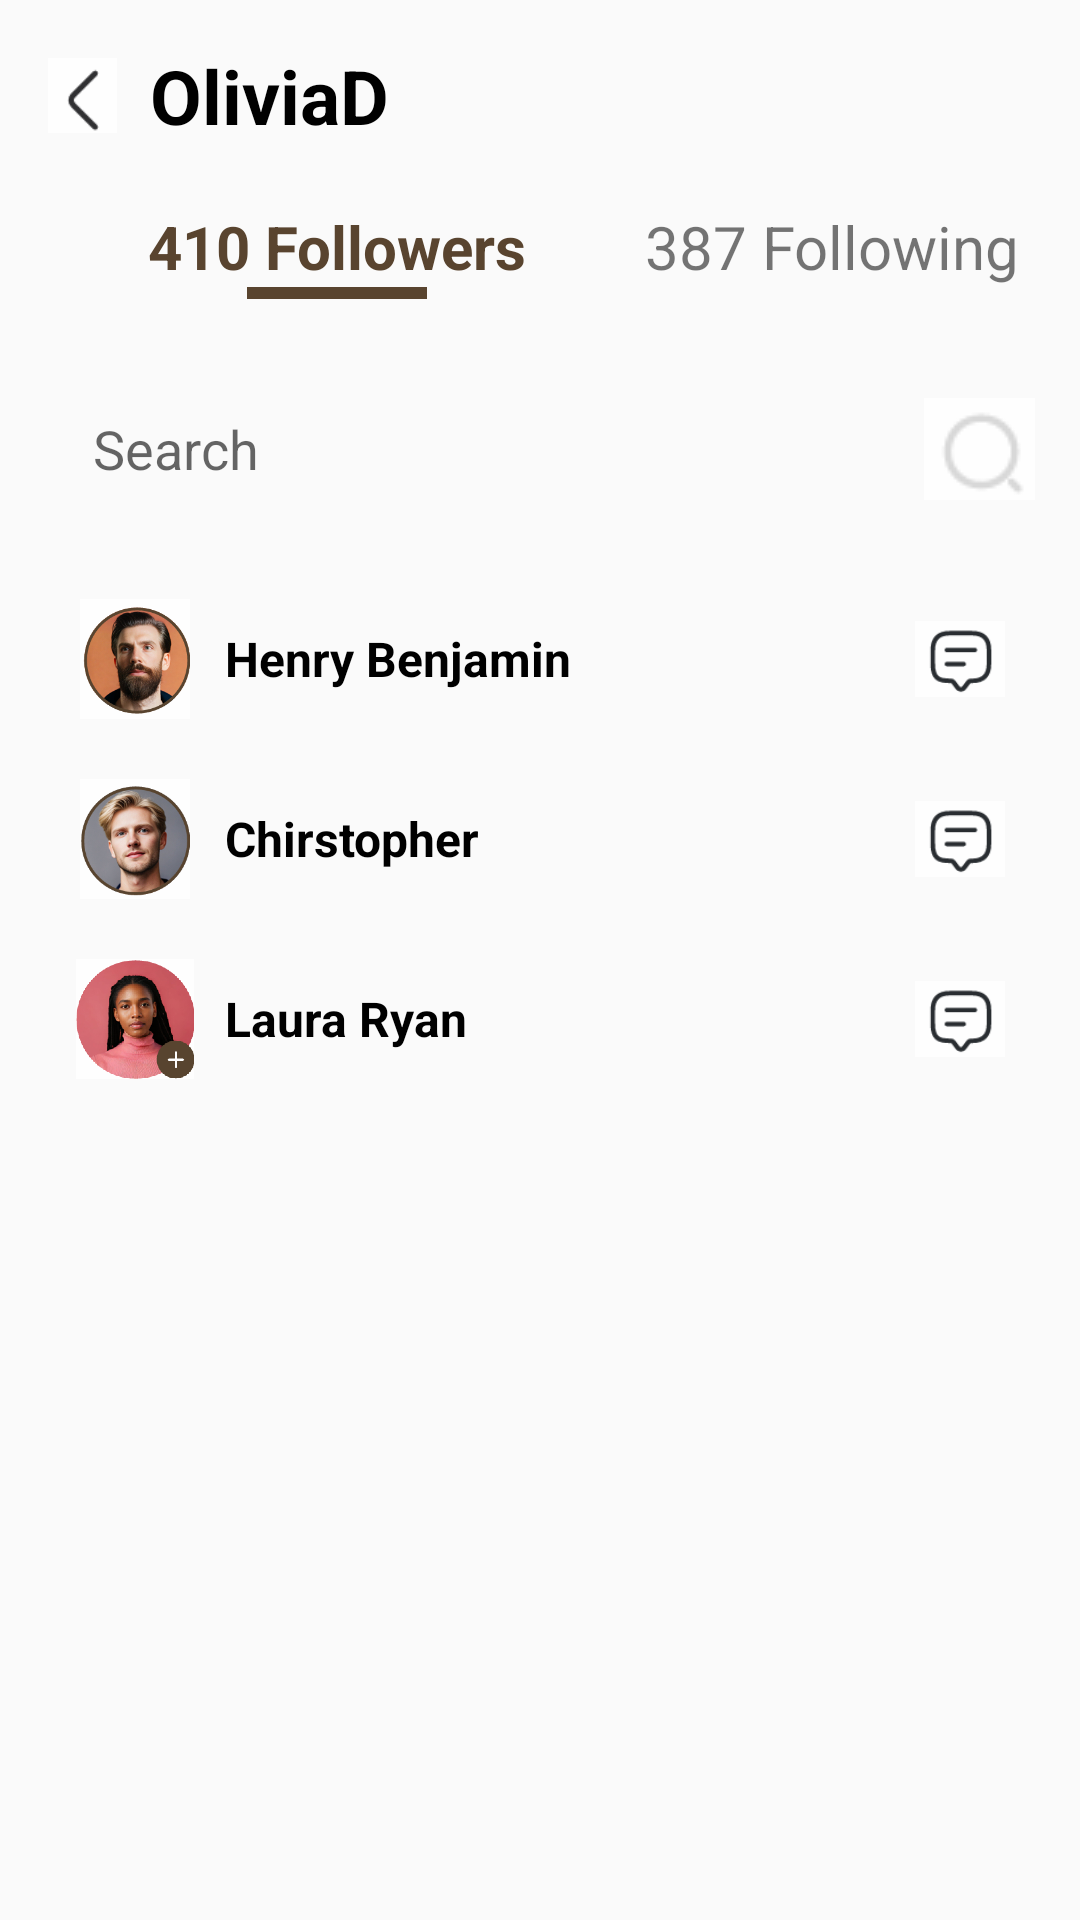

Android layout source for this screen:
<!-- AndroidManifest.xml: application theme Theme.I220813 -->
<!-- res/layout/activity_followers.xml -->
<?xml version="1.0" encoding="utf-8"?>
<LinearLayout xmlns:android="http://schemas.android.com/apk/res/android"
    android:layout_width="match_parent"
    android:layout_height="match_parent"
    android:orientation="vertical"
    android:padding="15dp"
    android:id="@+id/main">

    <LinearLayout
        android:layout_width="match_parent"
        android:layout_height="wrap_content"
        android:orientation="horizontal"
        android:gravity="center_vertical"
        android:paddingBottom="10dp">

        <ImageView
            android:id="@+id/back_button"
            android:layout_width="25dp"
            android:layout_height="25dp"
            android:src="@drawable/back_icon"
            android:layout_marginEnd="10dp"/>

        <TextView
            android:layout_width="0dp"
            android:layout_height="wrap_content"
            android:layout_weight="1"
            android:text="OliviaD"
            android:textSize="25dp"
            android:textStyle="bold"
            android:textColor="@color/black"/>


    </LinearLayout>

    <LinearLayout
        android:layout_width="match_parent"
        android:layout_height="wrap_content"
        android:orientation="horizontal"
        android:paddingVertical="10dp"
        android:weightSum="2">


        <LinearLayout
            android:layout_width="wrap_content"
            android:layout_height="wrap_content"
            android:orientation="vertical"
            android:layout_weight="1"
            android:gravity="center"
            >

            <TextView
                android:layout_width="match_parent"
                android:layout_height="wrap_content"
                android:text="410 Followers"
                android:textSize="20dp"
                android:textStyle="bold"
                android:textColor="#59442F"
                android:gravity="center"/>

            <View
                android:id="@+id/underline_dms"
                android:layout_width="60dp"
                android:layout_height="4dp"
                android:background="#59442F"
                android:layout_gravity="center_horizontal"
                android:visibility="visible"/>
        </LinearLayout>


        
        <TextView
            android:id="@+id/following_tab"
            android:layout_width="0dp"
            android:layout_height="wrap_content"
            android:layout_weight="1"
            android:text="387 Following"
            android:textSize="20dp"
            android:gravity="center"/>

    </LinearLayout>

    <EditText
        android:layout_width="match_parent"
        android:layout_height="40dp"
        android:hint="Search"
        android:background="@null"
        android:paddingStart="16dp"
        android:drawableEnd="@drawable/search_icon"
        android:layout_marginVertical="20dp"
        />

    <LinearLayout
        android:id="@+id/top_dm"
        android:layout_width="match_parent"
        android:layout_height="wrap_content"
        android:orientation="horizontal"
        android:padding="10dp"
        android:gravity="center_vertical">

        <ImageView
            android:layout_width="40dp"
            android:layout_height="40dp"
            android:src="@drawable/story_1"
            android:layout_marginEnd="10dp"/>

        <TextView
            android:layout_width="0dp"
            android:layout_height="wrap_content"
            android:layout_weight="1"
            android:text="Henry Benjamin"
            android:textSize="16dp"
            android:textColor="@color/black"
            android:textStyle="bold"/>

        <ImageView
            android:id="@+id/top_chat_icon"
            android:layout_width="30dp"
            android:layout_height="30dp"
            android:src="@drawable/chat_icon"
            />
    </LinearLayout>


    <LinearLayout
        android:layout_width="match_parent"
        android:layout_height="wrap_content"
        android:orientation="horizontal"
        android:padding="10dp"
        android:gravity="center_vertical">

        <ImageView
            android:layout_width="40dp"
            android:layout_height="40dp"
            android:src="@drawable/story_2"
            android:layout_marginEnd="10dp"/>

        <TextView
            android:layout_width="0dp"
            android:layout_height="wrap_content"
            android:layout_weight="1"
            android:text="Chirstopher"
            android:textSize="16dp"
            android:textColor="@color/black"
            android:textStyle="bold"/>

        <ImageView
            android:layout_width="30dp"
            android:layout_height="30dp"
            android:src="@drawable/chat_icon"
            />
    </LinearLayout>

    <LinearLayout
        android:layout_width="match_parent"
        android:layout_height="wrap_content"
        android:orientation="horizontal"
        android:padding="10dp"
        android:gravity="center_vertical">

        <ImageView
            android:layout_width="40dp"
            android:layout_height="40dp"
            android:src="@drawable/my_story"
            android:layout_marginEnd="10dp"/>

        <TextView
            android:layout_width="0dp"
            android:layout_height="wrap_content"
            android:layout_weight="1"
            android:text="Laura Ryan"
            android:textSize="16dp"
            android:textStyle="bold"
            android:textColor="@color/black"/>

        <ImageView
            android:layout_width="30dp"
            android:layout_height="30dp"
            android:src="@drawable/chat_icon"
            />
    </LinearLayout>
</LinearLayout>
<!-- resources referenced by this layout -->
<resources>
  <!-- drawable back_icon: png bitmap (drawable, 453 bytes) -->
  <!-- drawable chat_icon: png bitmap (drawable, 999 bytes) -->
  <!-- drawable my_story: png bitmap (drawable, 70464 bytes) -->
  <!-- drawable search_icon: png bitmap (drawable, 533 bytes) -->
  <!-- drawable story_1: png bitmap (drawable, 63570 bytes) -->
  <!-- drawable story_2: png bitmap (drawable, 61894 bytes) -->
  <style name="Theme.I220813" parent="Base.Theme.I220813" />
  <style name="Base.Theme.I220813" parent="Theme.AppCompat.Light.NoActionBar">
          
          
          <item name="android:textColorLink">#59442F</item>
      </style>
  <!-- not gathered from this repository: default colours our renderer supplied (Android Studio template values) -->
  <color name="black">#FF000000</color>
</resources>
